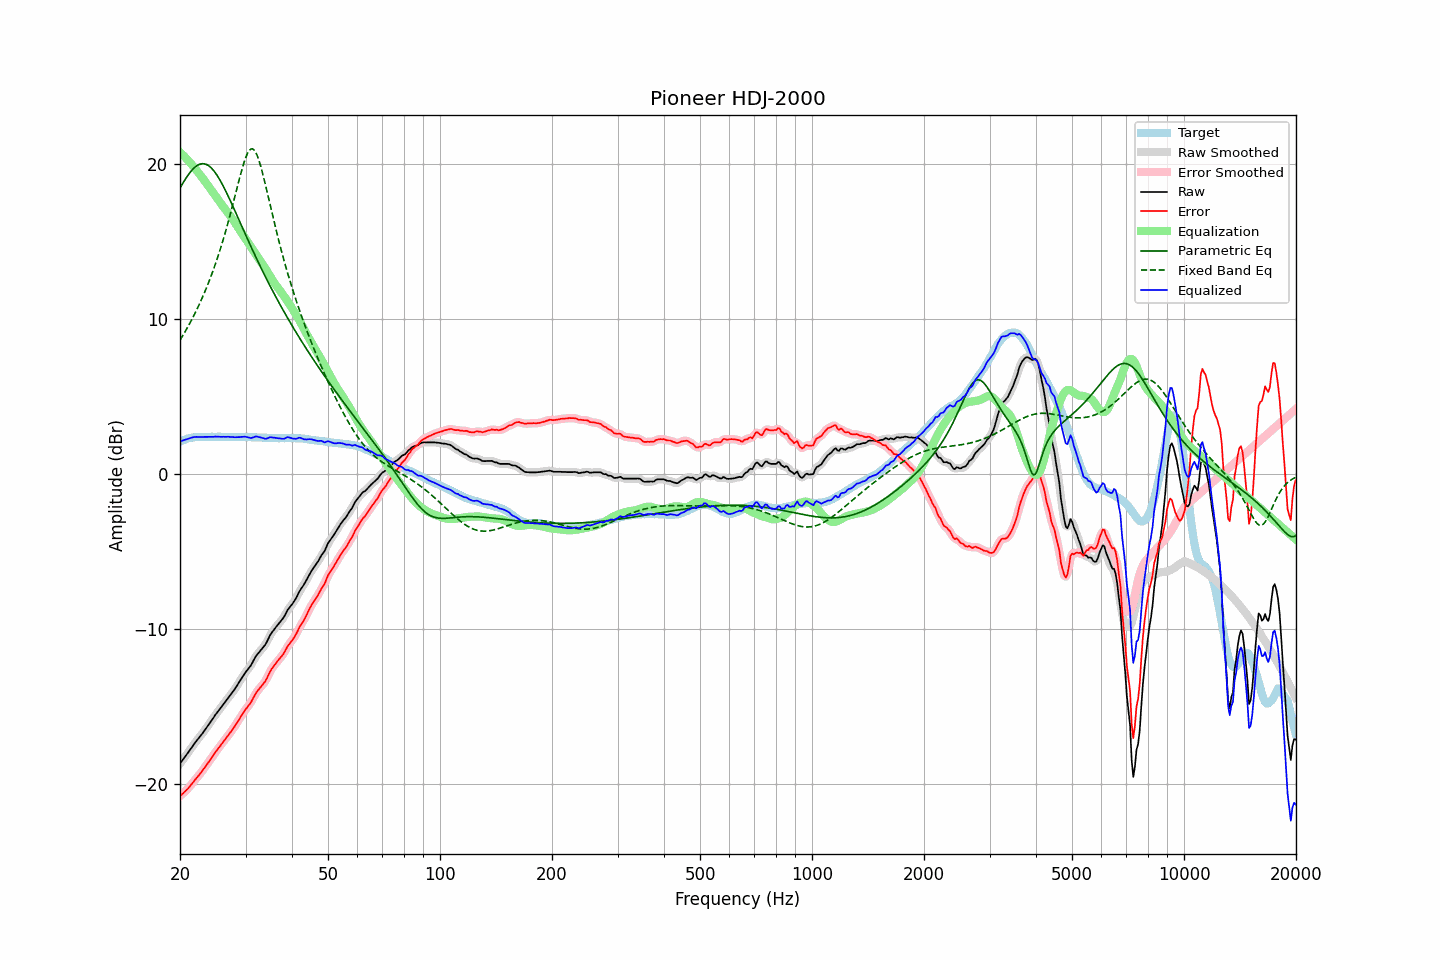

The table this chart was drawn from, first rows:
frequency, raw, error, smoothed, error_smoothed, equalization, parametric_eq, fixed_band_eq, equalized_raw, equalized_smoothed, target
20.00, -18.65, -20.74, -18.65, -20.74, 20.76, 18.45, 8.64, 2.10, 2.10, 2.09
20.20, -18.51, -20.65, -18.51, -20.66, 20.66, 18.63, 8.81, 2.15, 2.15, 2.14
20.40, -18.37, -20.56, -18.37, -20.56, 20.56, 18.80, 8.98, 2.19, 2.19, 2.19
20.61, -18.24, -20.46, -18.23, -20.46, 20.46, 18.97, 9.16, 2.22, 2.22, 2.22
20.81, -18.09, -20.36, -18.09, -20.36, 20.35, 19.13, 9.34, 2.26, 2.26, 2.27
21.02, -17.95, -20.26, -17.95, -20.25, 20.24, 19.28, 9.52, 2.29, 2.29, 2.31
21.23, -17.80, -20.13, -17.80, -20.14, 20.13, 19.42, 9.71, 2.32, 2.32, 2.33
21.44, -17.65, -20.00, -17.65, -20.01, 20.01, 19.55, 9.91, 2.36, 2.35, 2.35
21.66, -17.51, -19.88, -17.50, -19.87, 19.89, 19.67, 10.10, 2.38, 2.38, 2.37
21.87, -17.36, -19.74, -17.36, -19.75, 19.76, 19.77, 10.31, 2.40, 2.40, 2.38
22.09, -17.22, -19.62, -17.22, -19.62, 19.63, 19.85, 10.52, 2.41, 2.41, 2.40
22.31, -17.09, -19.50, -17.09, -19.50, 19.50, 19.92, 10.73, 2.41, 2.41, 2.41
22.54, -16.97, -19.38, -16.96, -19.38, 19.37, 19.97, 10.95, 2.40, 2.40, 2.41
22.76, -16.83, -19.24, -16.83, -19.24, 19.23, 20.01, 11.18, 2.40, 2.40, 2.41
22.99, -16.70, -19.10, -16.70, -19.10, 19.10, 20.02, 11.41, 2.40, 2.40, 2.40
23.22, -16.55, -18.95, -16.56, -18.96, 18.96, 20.01, 11.65, 2.41, 2.41, 2.40
23.45, -16.41, -18.81, -16.41, -18.82, 18.82, 19.99, 11.90, 2.41, 2.41, 2.40
23.69, -16.27, -18.68, -16.27, -18.67, 18.67, 19.94, 12.15, 2.41, 2.41, 2.41
23.92, -16.12, -18.53, -16.12, -18.53, 18.53, 19.88, 12.42, 2.41, 2.41, 2.41
24.16, -15.97, -18.38, -15.97, -18.39, 18.38, 19.79, 12.69, 2.41, 2.41, 2.41
24.40, -15.82, -18.24, -15.82, -18.24, 18.23, 19.69, 12.96, 2.41, 2.41, 2.42
24.65, -15.67, -18.09, -15.67, -18.08, 18.09, 19.57, 13.25, 2.41, 2.42, 2.41
24.89, -15.51, -17.92, -15.52, -17.93, 17.94, 19.43, 13.55, 2.43, 2.42, 2.41
25.14, -15.37, -17.78, -15.37, -17.79, 17.80, 19.28, 13.85, 2.42, 2.42, 2.41
25.39, -15.23, -17.65, -15.23, -17.65, 17.65, 19.12, 14.17, 2.42, 2.42, 2.42
25.65, -15.10, -17.53, -15.10, -17.52, 17.51, 18.94, 14.49, 2.41, 2.41, 2.42
25.91, -14.97, -17.38, -14.96, -17.38, 17.37, 18.75, 14.82, 2.41, 2.41, 2.41
26.16, -14.82, -17.23, -14.83, -17.24, 17.24, 18.56, 15.17, 2.42, 2.41, 2.41
26.43, -14.70, -17.11, -14.69, -17.10, 17.10, 18.35, 15.52, 2.41, 2.42, 2.41
26.69, -14.55, -16.96, -14.55, -16.97, 16.97, 18.14, 15.89, 2.42, 2.42, 2.41
26.96, -14.41, -16.83, -14.42, -16.83, 16.83, 17.93, 16.26, 2.42, 2.41, 2.41
27.23, -14.28, -16.70, -14.28, -16.69, 16.69, 17.71, 16.65, 2.41, 2.41, 2.41
27.50, -14.14, -16.56, -14.14, -16.55, 16.55, 17.48, 17.04, 2.40, 2.40, 2.41
27.77, -14.00, -16.40, -14.00, -16.41, 16.40, 17.25, 17.44, 2.40, 2.39, 2.40
28.05, -13.86, -16.26, -13.86, -16.25, 16.25, 17.02, 17.85, 2.38, 2.39, 2.40
28.33, -13.70, -16.09, -13.70, -16.10, 16.09, 16.79, 18.26, 2.39, 2.39, 2.39
28.62, -13.54, -15.93, -13.54, -15.93, 15.93, 16.56, 18.67, 2.39, 2.39, 2.39
28.90, -13.37, -15.77, -13.37, -15.77, 15.77, 16.32, 19.07, 2.40, 2.40, 2.40
29.19, -13.20, -15.59, -13.20, -15.60, 15.61, 16.09, 19.45, 2.41, 2.41, 2.39
29.48, -13.04, -15.44, -13.04, -15.44, 15.46, 15.86, 19.82, 2.42, 2.42, 2.40
29.78, -12.88, -15.28, -12.89, -15.28, 15.30, 15.63, 20.16, 2.42, 2.42, 2.39
30.08, -12.74, -15.14, -12.74, -15.14, 15.15, 15.39, 20.45, 2.42, 2.41, 2.40
30.38, -12.60, -15.00, -12.61, -15.00, 14.99, 15.16, 20.69, 2.39, 2.39, 2.39
30.68, -12.47, -14.86, -12.48, -14.87, 14.83, 14.94, 20.86, 2.36, 2.36, 2.39
30.99, -12.34, -14.74, -12.33, -14.72, 14.67, 14.71, 20.96, 2.33, 2.35, 2.39
31.30, -12.16, -14.54, -12.15, -14.54, 14.51, 14.48, 20.98, 2.36, 2.36, 2.38
31.61, -11.96, -14.34, -11.96, -14.34, 14.35, 14.26, 20.92, 2.39, 2.39, 2.38
31.93, -11.77, -14.15, -11.78, -14.16, 14.20, 14.04, 20.77, 2.43, 2.42, 2.38
32.24, -11.62, -13.99, -11.63, -14.00, 14.05, 13.82, 20.55, 2.43, 2.42, 2.37
32.57, -11.50, -13.88, -11.49, -13.87, 13.90, 13.60, 20.27, 2.40, 2.41, 2.37
32.89, -11.37, -13.74, -11.37, -13.74, 13.75, 13.39, 19.93, 2.38, 2.38, 2.37
33.22, -11.25, -13.61, -11.26, -13.62, 13.60, 13.18, 19.56, 2.35, 2.34, 2.36
33.55, -11.12, -13.48, -11.13, -13.49, 13.44, 12.97, 19.15, 2.32, 2.31, 2.36
33.89, -11.00, -13.35, -10.99, -13.34, 13.28, 12.76, 18.72, 2.28, 2.30, 2.35
34.23, -10.81, -13.17, -10.80, -13.15, 13.12, 12.55, 18.28, 2.31, 2.31, 2.35
34.57, -10.60, -12.94, -10.60, -12.95, 12.95, 12.35, 17.84, 2.34, 2.34, 2.34
34.92, -10.39, -12.73, -10.40, -12.74, 12.77, 12.15, 17.39, 2.39, 2.37, 2.34
35.27, -10.23, -12.56, -10.23, -12.56, 12.60, 11.95, 16.95, 2.38, 2.38, 2.33
35.62, -10.08, -12.42, -10.07, -12.41, 12.44, 11.75, 16.51, 2.36, 2.37, 2.33
35.97, -9.93, -12.26, -9.94, -12.27, 12.29, 11.55, 16.08, 2.36, 2.35, 2.33
... 635 more rows
